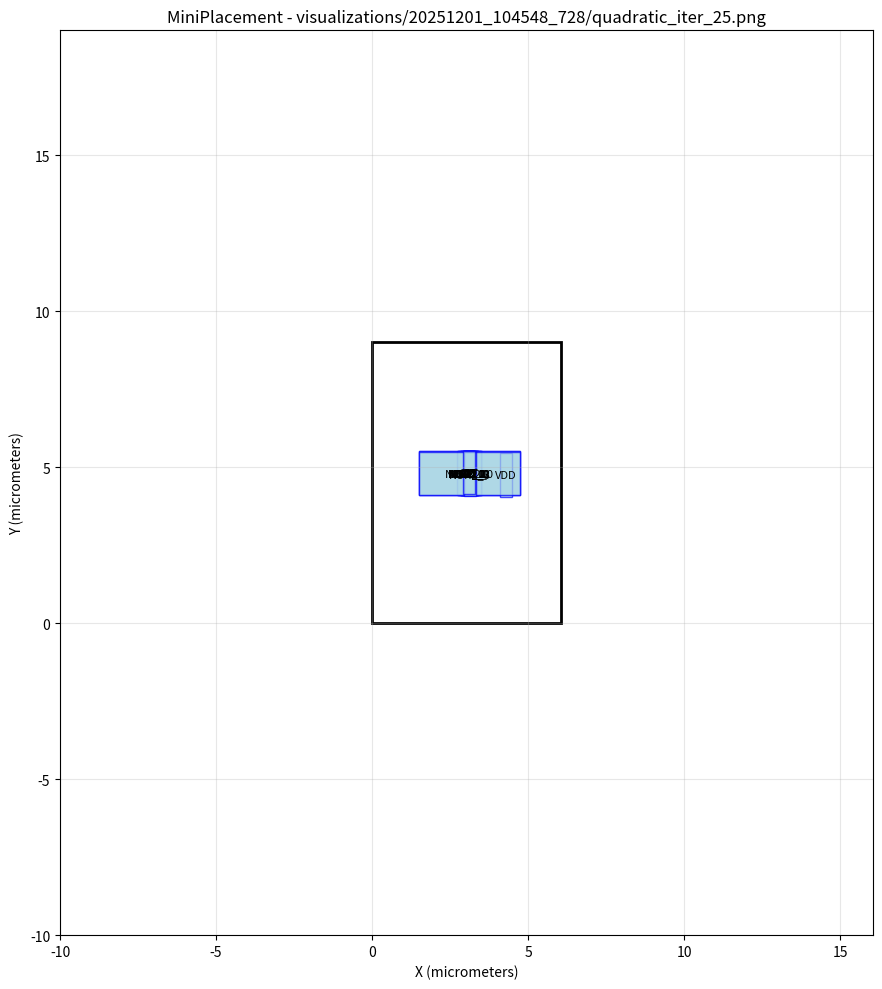

Generate this figure with matplotlib: (Note: this script raises an exception after producing the figure.)
#!/usr/bin/env python3
import matplotlib.pyplot as plt
import matplotlib.patches as patches

# Create figure and axis
fig, ax = plt.subplots(1, 1, figsize=(12, 10))

# Draw core area boundary
core_rect = patches.Rectangle((0, 0), 6.03987, 9, linewidth=2, edgecolor='black', facecolor='none')
ax.add_patch(core_rect)

# Draw cells
cell_colors = []
# Cell: NOR2_3
cell_rect = patches.Rectangle((2.85645, 4.09221), 0.57, 1.4, linewidth=1, edgecolor='blue', facecolor='lightblue', alpha=0.7)
ax.add_patch(cell_rect)
ax.text(3.14145, 4.79221, 'NOR2_3', ha='center', va='center', fontsize=8)

# Cell: NOR2_2
cell_rect = patches.Rectangle((2.86157, 4.10887), 0.57, 1.4, linewidth=1, edgecolor='blue', facecolor='lightblue', alpha=0.7)
ax.add_patch(cell_rect)
ax.text(3.14657, 4.80887, 'NOR2_2', ha='center', va='center', fontsize=8)

# Cell: NOR2_1
cell_rect = patches.Rectangle((2.82661, 4.10893), 0.57, 1.4, linewidth=1, edgecolor='blue', facecolor='lightblue', alpha=0.7)
ax.add_patch(cell_rect)
ax.text(3.11161, 4.80893, 'NOR2_1', ha='center', va='center', fontsize=8)

# Cell: NOR2_0
cell_rect = patches.Rectangle((2.81641, 4.11767), 0.57, 1.4, linewidth=1, edgecolor='blue', facecolor='lightblue', alpha=0.7)
ax.add_patch(cell_rect)
ax.text(3.10141, 4.81767, 'NOR2_0', ha='center', va='center', fontsize=8)

# Cell: NAND2_0
cell_rect = patches.Rectangle((2.834, 4.11429), 0.57, 1.4, linewidth=1, edgecolor='blue', facecolor='lightblue', alpha=0.7)
ax.add_patch(cell_rect)
ax.text(3.119, 4.81429, 'NAND2_0', ha='center', va='center', fontsize=8)

# Cell: OR2_1
cell_rect = patches.Rectangle((2.74179, 4.10524), 0.76, 1.4, linewidth=1, edgecolor='blue', facecolor='lightblue', alpha=0.7)
ax.add_patch(cell_rect)
ax.text(3.12179, 4.80524, 'OR2_1', ha='center', va='center', fontsize=8)

# Cell: OR2_0
cell_rect = patches.Rectangle((2.74933, 4.10451), 0.76, 1.4, linewidth=1, edgecolor='blue', facecolor='lightblue', alpha=0.7)
ax.add_patch(cell_rect)
ax.text(3.12933, 4.80451, 'OR2_0', ha='center', va='center', fontsize=8)

# Cell: DFF_0
cell_rect = patches.Rectangle((1.50282, 4.11504), 3.23, 1.4, linewidth=1, edgecolor='blue', facecolor='lightblue', alpha=0.7)
ax.add_patch(cell_rect)
ax.text(3.11782, 4.81504, 'DFF_0', ha='center', va='center', fontsize=8)

# Cell: NOT_0
cell_rect = patches.Rectangle((2.91233, 4.11216), 0.38, 1.4, linewidth=1, edgecolor='blue', facecolor='lightblue', alpha=0.7)
ax.add_patch(cell_rect)
ax.text(3.10233, 4.81216, 'NOT_0', ha='center', va='center', fontsize=8)

# Cell: G0
cell_rect = patches.Rectangle((2.901, 4.12623), 0.38, 1.4, linewidth=1, edgecolor='blue', facecolor='lightblue', alpha=0.7)
ax.add_patch(cell_rect)
ax.text(3.091, 4.82623, 'G0', ha='center', va='center', fontsize=8)

# Cell: G3
cell_rect = patches.Rectangle((2.92924, 4.11468), 0.38, 1.4, linewidth=1, edgecolor='blue', facecolor='lightblue', alpha=0.7)
ax.add_patch(cell_rect)
ax.text(3.11924, 4.81468, 'G3', ha='center', va='center', fontsize=8)

# Cell: G2
cell_rect = patches.Rectangle((2.96945, 4.10463), 0.38, 1.4, linewidth=1, edgecolor='blue', facecolor='lightblue', alpha=0.7)
ax.add_patch(cell_rect)
ax.text(3.15945, 4.80463, 'G2', ha='center', va='center', fontsize=8)

# Cell: G17
cell_rect = patches.Rectangle((2.90093, 4.11572), 0.38, 1.4, linewidth=1, edgecolor='blue', facecolor='lightblue', alpha=0.7)
ax.add_patch(cell_rect)
ax.text(3.09093, 4.81572, 'G17', ha='center', va='center', fontsize=8)

# Cell: AND2_0
cell_rect = patches.Rectangle((2.73249, 4.11524), 0.76, 1.4, linewidth=1, edgecolor='blue', facecolor='lightblue', alpha=0.7)
ax.add_patch(cell_rect)
ax.text(3.11249, 4.81524, 'AND2_0', ha='center', va='center', fontsize=8)

# Cell: DFF_1
cell_rect = patches.Rectangle((1.50584, 4.10825), 3.23, 1.4, linewidth=1, edgecolor='blue', facecolor='lightblue', alpha=0.7)
ax.add_patch(cell_rect)
ax.text(3.12084, 4.80825, 'DFF_1', ha='center', va='center', fontsize=8)

# Cell: VDD
cell_rect = patches.Rectangle((4.10897, 4.05449), 0.38, 1.4, linewidth=1, edgecolor='blue', facecolor='lightblue', alpha=0.7)
ax.add_patch(cell_rect)
ax.text(4.29897, 4.75449, 'VDD', ha='center', va='center', fontsize=8)

# Cell: CK
cell_rect = patches.Rectangle((2.93477, 4.10981), 0.38, 1.4, linewidth=1, edgecolor='blue', facecolor='lightblue', alpha=0.7)
ax.add_patch(cell_rect)
ax.text(3.12477, 4.80981, 'CK', ha='center', va='center', fontsize=8)

# Cell: DFF_2
cell_rect = patches.Rectangle((1.51489, 4.09943), 3.23, 1.4, linewidth=1, edgecolor='blue', facecolor='lightblue', alpha=0.7)
ax.add_patch(cell_rect)
ax.text(3.12989, 4.79943, 'DFF_2', ha='center', va='center', fontsize=8)

# Cell: G1
cell_rect = patches.Rectangle((2.9501, 4.09035), 0.38, 1.4, linewidth=1, edgecolor='blue', facecolor='lightblue', alpha=0.7)
ax.add_patch(cell_rect)
ax.text(3.1401, 4.79035, 'G1', ha='center', va='center', fontsize=8)

# Cell: NOT_1
cell_rect = patches.Rectangle((2.90662, 4.12461), 0.38, 1.4, linewidth=1, edgecolor='blue', facecolor='lightblue', alpha=0.7)
ax.add_patch(cell_rect)
ax.text(3.09662, 4.82461, 'NOT_1', ha='center', va='center', fontsize=8)

# Draw nets as fly-lines
net_colors = []
# Set plot properties
ax.set_aspect('equal')
ax.set_xlim(-10, 16.0399)
ax.set_ylim(-10, 19)
ax.set_xlabel('X (micrometers)')
ax.set_ylabel('Y (micrometers)')
ax.set_title('MiniPlacement - visualizations/20251201_104548_728/quadratic_iter_25.png')
ax.grid(True, alpha=0.3)

# Save the plot
plt.tight_layout()
plt.savefig('visualizations/20251201_104548_728/quadratic_iter_25.png', dpi=150, bbox_inches='tight')
plt.close()

print("Plot saved as: visualizations/20251201_104548_728/quadratic_iter_25.png")
